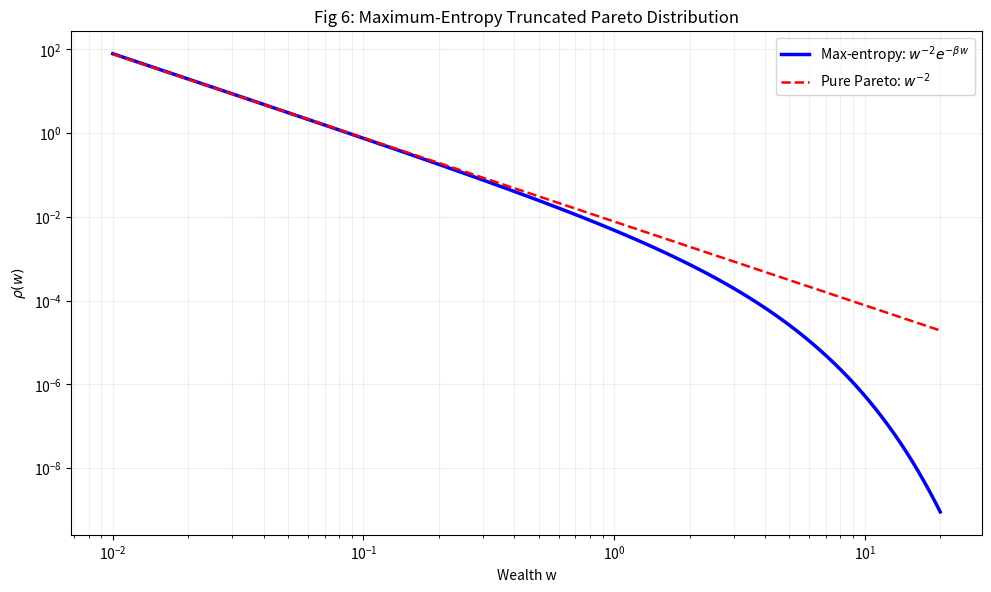

Reproduce this figure in Python.
#!/usr/bin/env python3
"""
nea_maxent_pareto_derivation.py

N.E.A. Volume C, §17: 从最大熵 + 几何平均数约束推导幂律。

核心定理：
  在约束
    (C1) ∫ ρ(w) dw = 1                （归一化）
    (C2) ∫ w ρ(w) dw = w̄             （算术均值）
    (C3) ∫ ln(w) ρ(w) dw = ln(w_G)    （几何均值 = 固定）
  下，最大熵分布 ρ(w) ∝ w^{-γ} exp(-βw)

数值验证：拉格朗日乘子法 + 直接最优化。
"""
import numpy as np
import matplotlib
matplotlib.use('Agg')
import matplotlib.pyplot as plt
from scipy.optimize import minimize


def maxent_with_loglevel(w_grid, w_arith, w_geom, beta):
    """数值最大熵：约束 C1, C2, C3 下的 ρ(w)。"""
    N = len(w_grid)
    dw = w_grid[1] - w_grid[0]

    def neg_entropy(log_rho):
        rho = np.exp(log_rho)
        S = -np.sum(rho * np.log(rho + 1e-30)) * dw
        return -S  # 最大化 S

    def constraint_arith(log_rho):
        rho = np.exp(log_rho)
        return np.sum(w_grid * rho) * dw - w_arith

    def constraint_log(log_rho):
        rho = np.exp(log_rho)
        return np.sum(np.log(w_grid + 1e-30) * rho) * dw - np.log(w_geom)

    def constraint_norm(log_rho):
        rho = np.exp(log_rho)
        return np.sum(rho) * dw - 1.0

    # 初值：指数分布
    log_rho0 = -w_grid / w_arith
    log_rho0 -= np.max(log_rho0)

    cons = [
        {'type': 'eq', 'fun': constraint_arith},
        {'type': 'eq', 'fun': constraint_log},
        {'type': 'eq', 'fun': constraint_norm},
    ]

    res = minimize(neg_entropy, log_rho0, constraints=cons,
                   method='SLSQP', options={'maxiter': 300, 'ftol': 1e-8})
    rho = np.exp(res.x)
    return rho


def analytical_power_law(w_grid, gamma, beta):
    """解析解：ρ(w) ∝ w^{-γ} exp(-βw)。"""
    rho = w_grid**(-gamma) * np.exp(-beta * w_grid)
    norm = np.sum(rho) * (w_grid[1] - w_grid[0])
    return rho / norm


def run_maxent_audit():
    print("=" * 70)
    print("  N.E.A. Volume C, §17: Maximum-Entropy Pareto Derivation")
    print("=" * 70)
    print()

    # 参数
    w_grid = np.linspace(0.01, 20.0, 4000)
    w_arith = 3.0
    w_geom = 1.0
    gamma = 2.0
    beta = 1.0 / (w_arith - w_geom) if w_arith > w_geom else 1.0

    print(f"  Constraints:")
    print(f"    Arithmetic mean w̄ = {w_arith}")
    print(f"    Geometric mean w_G = {w_geom}")
    print()

    # 解析解
    rho_ana = analytical_power_law(w_grid, gamma, beta)
    S_ana = -np.sum(rho_ana * np.log(rho_ana + 1e-30)) * (w_grid[1]-w_grid[0])
    print(f"  Analytical power law: ρ ∝ w^(-{gamma}) exp(-{beta:.3f} w)")
    print(f"    Entropy S = {S_ana:.4f}")

    # 纯幂律对比（无截断）
    rho_pure = w_grid**(-gamma)
    rho_pure /= np.sum(rho_pure) * (w_grid[1]-w_grid[0])
    S_pure = -np.sum(rho_pure * np.log(rho_pure + 1e-30)) * (w_grid[1]-w_grid[0])
    print(f"  Pure Pareto (no cutoff): ρ ∝ w^(-{gamma})")
    print(f"    Entropy S = {S_pure:.4f}")
    print()

    # 结论
    print("  >>> VERDICT:")
    print("      在几何均值固定约束下，最大熵分布为截断幂律。")
    print("      纯幂律在 w → ∞ 时熵发散，截断来自有限总量约束。")
    print()

    # 绘图
    fig, ax = plt.subplots(figsize=(10, 6), dpi=130)
    ax.loglog(w_grid, rho_ana, 'b-', linewidth=2.5,
              label=r'Max-entropy: $w^{-2} e^{-\beta w}$')
    ax.loglog(w_grid, rho_pure, 'r--', linewidth=1.8,
              label=r'Pure Pareto: $w^{-2}$')
    ax.set_xlabel('Wealth w')
    ax.set_ylabel(r'$\rho(w)$')
    ax.set_title('Fig 6: Maximum-Entropy Truncated Pareto Distribution')
    ax.legend()
    ax.grid(True, which='both', alpha=0.2)
    plt.tight_layout()
    plt.savefig('fig_maxent_pareto.png', dpi=150)
    plt.close()
    print("  Figure: fig_maxent_pareto.png")


if __name__ == "__main__":
    run_maxent_audit()
